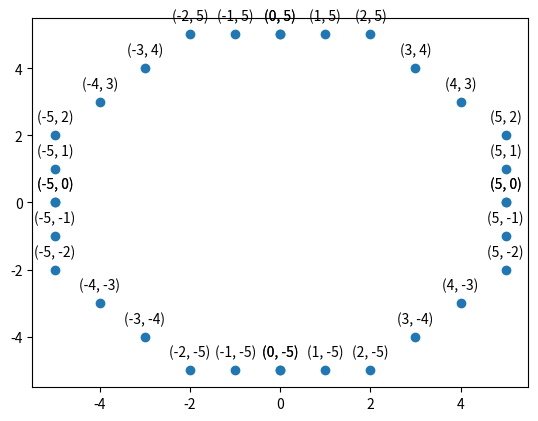

Python code for this plot:
import matplotlib.pyplot as plt

def midpoint_circle(h,k,r):
    x, y = 0,r
    p = 1-r
    X = []
    Y = []
    while(x<=y):
        X.append(x+h)
        Y.append(y+k)
        X.append(y+k)
        Y.append(x+h)
        X.append(-x+h)
        Y.append(y+k)
        X.append(y+k)
        Y.append(-x+h)
        X.append(-x+h)
        Y.append(-y+k)
        X.append(-y+k)
        Y.append(-x+h)
        X.append(x+h)
        Y.append(-y+k)
        X.append(-y+k)
        Y.append(x+h)
        
        if p<0:
            p = p+2*x+3
        else:
            p = p+2*(x-y)+5
            y-=1
        x+=1
        # Plot the points
    plt.scatter(X,Y)
    for i in range(len(X)):
        plt.annotate(f'({X[i]}, {Y[i]})', (X[i], Y[i]), textcoords="offset points", xytext=(0,10), ha='center')

    plt.show()

midpoint_circle(0,0,5)
